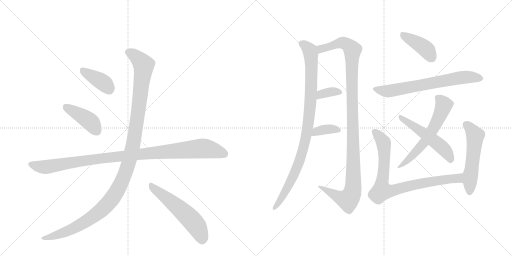
t = 0.00 s
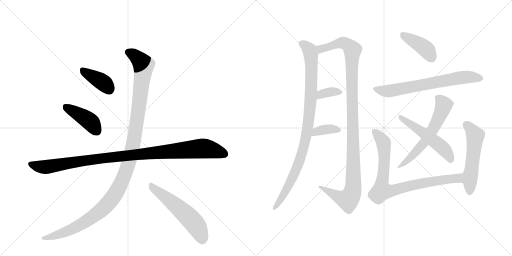
t = 2.38 s
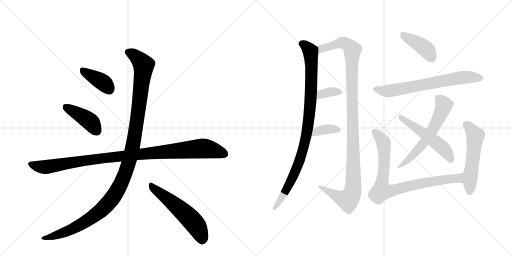
t = 4.76 s
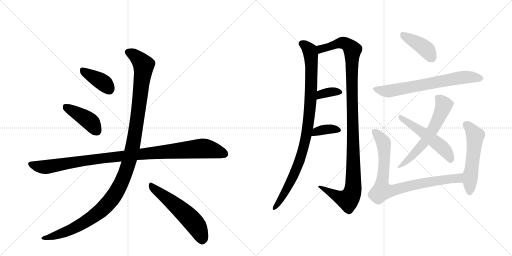
t = 7.14 s
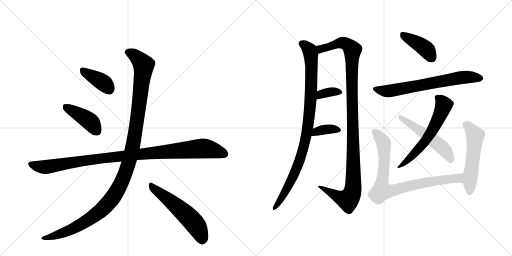
t = 9.53 s
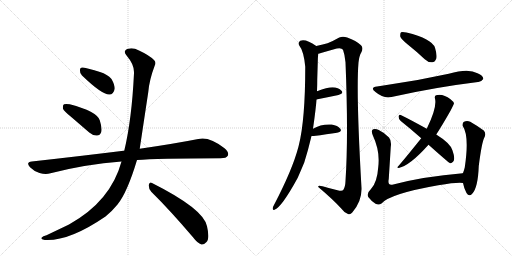
t = 11.91 s

The animated SVG that drew these frames (rendered in a browser with its animation timeline set to each time). Animation: 15 CSS @keyframes rules; one cycle of 11.91 s.

<svg version="1.1" viewBox="0 0 2048 1024" xmlns="http://www.w3.org/2000/svg">
  <g stroke="lightgray" stroke-dasharray="1,1" stroke-width="1" transform="scale(4, 4)">
    <line x1="0" y1="0" x2="256" y2="256"></line>
    <line x1="256" y1="0" x2="0" y2="256"></line>
    <line x1="128" y1="0" x2="128" y2="256"></line>
    <line x1="0" y1="128" x2="256" y2="128"></line>
    <line x1="256" y1="0" x2="512" y2="256"></line>
    <line x1="512" y1="0" x2="256" y2="256"></line>
    <line x1="384" y1="0" x2="384" y2="256"></line>
    <line x1="256" y1="128" x2="512" y2="128"></line>
  </g>
<g transform="scale(1, -1) translate(0, -850)">
   <style type="text/css">
    @keyframes keyframes0 {
      from {
       stroke: black;
       stroke-dashoffset: 388;
       stroke-width: 128;
       }
       56% {
       animation-timing-function: step-end;
       stroke: black;
       stroke-dashoffset: 0;
       stroke-width: 128;
       }
       to {
       stroke: black;
       stroke-width: 1024;
       }
       }
       #make-me-a-hanzi-animation-0 {
         animation: keyframes0 0.565755s both;
         animation-delay: 0.000000s;
         animation-timing-function: linear;
       }
    @keyframes keyframes1 {
      from {
       stroke: black;
       stroke-dashoffset: 418;
       stroke-width: 128;
       }
       58% {
       animation-timing-function: step-end;
       stroke: black;
       stroke-dashoffset: 0;
       stroke-width: 128;
       }
       to {
       stroke: black;
       stroke-width: 1024;
       }
       }
       #make-me-a-hanzi-animation-1 {
         animation: keyframes1 0.590169s both;
         animation-delay: 0.565755s;
         animation-timing-function: linear;
       }
    @keyframes keyframes2 {
      from {
       stroke: black;
       stroke-dashoffset: 1039;
       stroke-width: 128;
       }
       77% {
       animation-timing-function: step-end;
       stroke: black;
       stroke-dashoffset: 0;
       stroke-width: 128;
       }
       to {
       stroke: black;
       stroke-width: 1024;
       }
       }
       #make-me-a-hanzi-animation-2 {
         animation: keyframes2 1.095540s both;
         animation-delay: 1.155924s;
         animation-timing-function: linear;
       }
    @keyframes keyframes3 {
      from {
       stroke: black;
       stroke-dashoffset: 1212;
       stroke-width: 128;
       }
       80% {
       animation-timing-function: step-end;
       stroke: black;
       stroke-dashoffset: 0;
       stroke-width: 128;
       }
       to {
       stroke: black;
       stroke-width: 1024;
       }
       }
       #make-me-a-hanzi-animation-3 {
         animation: keyframes3 1.236328s both;
         animation-delay: 2.251465s;
         animation-timing-function: linear;
       }
    @keyframes keyframes4 {
      from {
       stroke: black;
       stroke-dashoffset: 557;
       stroke-width: 128;
       }
       64% {
       animation-timing-function: step-end;
       stroke: black;
       stroke-dashoffset: 0;
       stroke-width: 128;
       }
       to {
       stroke: black;
       stroke-width: 1024;
       }
       }
       #make-me-a-hanzi-animation-4 {
         animation: keyframes4 0.703288s both;
         animation-delay: 3.487793s;
         animation-timing-function: linear;
       }
    @keyframes keyframes5 {
      from {
       stroke: black;
       stroke-dashoffset: 959;
       stroke-width: 128;
       }
       76% {
       animation-timing-function: step-end;
       stroke: black;
       stroke-dashoffset: 0;
       stroke-width: 128;
       }
       to {
       stroke: black;
       stroke-width: 1024;
       }
       }
       #make-me-a-hanzi-animation-5 {
         animation: keyframes5 1.030436s both;
         animation-delay: 4.191081s;
         animation-timing-function: linear;
       }
    @keyframes keyframes6 {
      from {
       stroke: black;
       stroke-dashoffset: 1135;
       stroke-width: 128;
       }
       79% {
       animation-timing-function: step-end;
       stroke: black;
       stroke-dashoffset: 0;
       stroke-width: 128;
       }
       to {
       stroke: black;
       stroke-width: 1024;
       }
       }
       #make-me-a-hanzi-animation-6 {
         animation: keyframes6 1.173665s both;
         animation-delay: 5.221517s;
         animation-timing-function: linear;
       }
    @keyframes keyframes7 {
      from {
       stroke: black;
       stroke-dashoffset: 354;
       stroke-width: 128;
       }
       54% {
       animation-timing-function: step-end;
       stroke: black;
       stroke-dashoffset: 0;
       stroke-width: 128;
       }
       to {
       stroke: black;
       stroke-width: 1024;
       }
       }
       #make-me-a-hanzi-animation-7 {
         animation: keyframes7 0.538086s both;
         animation-delay: 6.395182s;
         animation-timing-function: linear;
       }
    @keyframes keyframes8 {
      from {
       stroke: black;
       stroke-dashoffset: 363;
       stroke-width: 128;
       }
       54% {
       animation-timing-function: step-end;
       stroke: black;
       stroke-dashoffset: 0;
       stroke-width: 128;
       }
       to {
       stroke: black;
       stroke-width: 1024;
       }
       }
       #make-me-a-hanzi-animation-8 {
         animation: keyframes8 0.545410s both;
         animation-delay: 6.933268s;
         animation-timing-function: linear;
       }
    @keyframes keyframes9 {
      from {
       stroke: black;
       stroke-dashoffset: 411;
       stroke-width: 128;
       }
       57% {
       animation-timing-function: step-end;
       stroke: black;
       stroke-dashoffset: 0;
       stroke-width: 128;
       }
       to {
       stroke: black;
       stroke-width: 1024;
       }
       }
       #make-me-a-hanzi-animation-9 {
         animation: keyframes9 0.584473s both;
         animation-delay: 7.478678s;
         animation-timing-function: linear;
       }
    @keyframes keyframes10 {
      from {
       stroke: black;
       stroke-dashoffset: 681;
       stroke-width: 128;
       }
       69% {
       animation-timing-function: step-end;
       stroke: black;
       stroke-dashoffset: 0;
       stroke-width: 128;
       }
       to {
       stroke: black;
       stroke-width: 1024;
       }
       }
       #make-me-a-hanzi-animation-10 {
         animation: keyframes10 0.804199s both;
         animation-delay: 8.063151s;
         animation-timing-function: linear;
       }
    @keyframes keyframes11 {
      from {
       stroke: black;
       stroke-dashoffset: 602;
       stroke-width: 128;
       }
       66% {
       animation-timing-function: step-end;
       stroke: black;
       stroke-dashoffset: 0;
       stroke-width: 128;
       }
       to {
       stroke: black;
       stroke-width: 1024;
       }
       }
       #make-me-a-hanzi-animation-11 {
         animation: keyframes11 0.739909s both;
         animation-delay: 8.867350s;
         animation-timing-function: linear;
       }
    @keyframes keyframes12 {
      from {
       stroke: black;
       stroke-dashoffset: 527;
       stroke-width: 128;
       }
       63% {
       animation-timing-function: step-end;
       stroke: black;
       stroke-dashoffset: 0;
       stroke-width: 128;
       }
       to {
       stroke: black;
       stroke-width: 1024;
       }
       }
       #make-me-a-hanzi-animation-12 {
         animation: keyframes12 0.678874s both;
         animation-delay: 9.607259s;
         animation-timing-function: linear;
       }
    @keyframes keyframes13 {
      from {
       stroke: black;
       stroke-dashoffset: 836;
       stroke-width: 128;
       }
       73% {
       animation-timing-function: step-end;
       stroke: black;
       stroke-dashoffset: 0;
       stroke-width: 128;
       }
       to {
       stroke: black;
       stroke-width: 1024;
       }
       }
       #make-me-a-hanzi-animation-13 {
         animation: keyframes13 0.930339s both;
         animation-delay: 10.286133s;
         animation-timing-function: linear;
       }
    @keyframes keyframes14 {
      from {
       stroke: black;
       stroke-dashoffset: 540;
       stroke-width: 128;
       }
       64% {
       animation-timing-function: step-end;
       stroke: black;
       stroke-dashoffset: 0;
       stroke-width: 128;
       }
       to {
       stroke: black;
       stroke-width: 1024;
       }
       }
       #make-me-a-hanzi-animation-14 {
         animation: keyframes14 0.689453s both;
         animation-delay: 11.216471s;
         animation-timing-function: linear;
       }
</style>
<path d="M 328 548 Q 409 470 438 472 Q 454 472 459 495 Q 459 511 446 534 Q 430 553 400 562 Q 351 578 331 580 Q 319 581 320 567 Q 319 557 328 548 Z" fill="lightgray"></path> 
<path d="M 285 382 L 357 320 Q 372 307 388 308 Q 400 308 405 322 Q 409 338 399 369 Q 387 405 279 433 Q 263 436 256 433 Q 250 429 252 415 Q 256 405 285 382 Z" fill="lightgray"></path> 
<path d="M 548 210 Q 623 216 882 217 Q 906 217 911 227 Q 918 240 898 257 Q 837 305 793 294 Q 702 276 559 255 L 497 247 Q 496 248 494 247 Q 325 226 127 204 Q 102 201 120 181 Q 136 165 158 158 Q 183 151 202 157 Q 341 193 486 204 L 548 210 Z" fill="lightgray"></path> 
<path d="M 486 204 Q 443 45 276 -48 L 186 -91 Q 171 -95 167 -100 Q 160 -106 179 -110 Q 276 -116 422 -16 Q 449 6 470 32 Q 509 80 548 210 L 559 255 Q 559 256 593 481 Q 597 530 619 588 Q 626 601 616 610 Q 597 629 556 648 Q 532 661 513 655 Q 489 648 507 627 Q 538 591 536 557 Q 527 371 497 247 L 486 204 Z" fill="lightgray"></path> 
<path d="M 605 83 Q 681 8 772 -99 Q 790 -123 806 -128 Q 816 -129 825 -119 Q 840 -106 828 -55 Q 815 14 608 118 Q 598 125 595 110 Q 594 95 605 83 Z" fill="lightgray"></path> 
<path d="M 1252 335 Q 1264 419 1266 452 L 1268 485 Q 1269 510 1269 533 Q 1270 567 1271 600 Q 1271 618 1273 635 C 1275 660 1275 660 1265 666 Q 1223 696 1201 687 Q 1191 680 1197 668 Q 1215 646 1221 583 Q 1221 370 1195 268 Q 1194 265 1193 260 Q 1169 170 1096 30 Q 1092 24 1091 18 Q 1090 8 1098 11 Q 1126 20 1191 139 Q 1204 169 1217 200 Q 1233 251 1246 306 L 1252 335 Z" fill="lightgray"></path> 
<path d="M 1273 635 Q 1277 636 1284 638 Q 1315 647 1347 656 Q 1366 660 1372 651 Q 1379 632 1382 601 Q 1394 306 1382 126 Q 1381 101 1373 90 Q 1369 84 1350 89 Q 1320 96 1290 105 Q 1271 111 1273 102 Q 1331 53 1365 16 Q 1378 -2 1392 -6 Q 1401 -10 1409 0 Q 1448 45 1446 98 Q 1424 482 1434 600 Q 1437 627 1445 640 Q 1455 659 1444 669 Q 1425 687 1389 700 Q 1371 707 1357 700 Q 1329 684 1310 677 Q 1294 673 1265 666 C 1236 659 1244 627 1273 635 Z" fill="lightgray"></path> 
<path d="M 1266 452 Q 1267 453 1270 453 Q 1318 463 1354 470 Q 1376 476 1366 487 Q 1354 500 1330 501 Q 1309 501 1268 485 C 1240 474 1237 444 1266 452 Z" fill="lightgray"></path> 
<path d="M 1246 306 Q 1250 306 1255 306 Q 1309 313 1348 319 Q 1370 323 1361 335 Q 1351 348 1327 352 Q 1285 355 1252 335 C 1226 320 1216 306 1246 306 Z" fill="lightgray"></path> 
<path d="M 1631 672 Q 1665 645 1699 613 Q 1712 600 1729 601 Q 1739 601 1745 615 Q 1749 630 1740 659 Q 1728 695 1626 720 Q 1610 724 1604 721 Q 1600 717 1601 704 Q 1604 694 1631 672 Z" fill="lightgray"></path> 
<path d="M 1508 504 Q 1478 500 1502 482 Q 1535 454 1566 462 Q 1740 501 1912 522 Q 1924 521 1933 534 Q 1934 547 1910 557 Q 1874 578 1795 555 Q 1669 527 1534 508 Q 1521 507 1508 504 Z" fill="lightgray"></path> 
<path d="M 1745 312 Q 1769 349 1802 407 Q 1815 432 1816 436 Q 1815 443 1802 453 Q 1771 477 1744 469 Q 1737 466 1740 456 Q 1749 420 1707 335 L 1685 297 Q 1615 210 1592 184 Q 1585 180 1595 178 Q 1640 188 1714 271 L 1745 312 Z" fill="lightgray"></path> 
<path d="M 1714 271 Q 1795 199 1800 197 Q 1807 196 1813 204 Q 1822 214 1810 248 Q 1803 276 1745 312 L 1707 335 Q 1640 372 1603 390 Q 1596 394 1594 384 Q 1594 374 1603 366 Q 1642 335 1685 297 L 1714 271 Z" fill="lightgray"></path> 
<path d="M 1851 157 Q 1694 144 1573 112 Q 1549 105 1555 134 Q 1559 197 1563 262 Q 1567 287 1556 300 Q 1540 318 1515 330 Q 1503 336 1493 333 Q 1483 329 1491 309 Q 1521 246 1513 182 Q 1509 121 1484 94 Q 1465 76 1473 62 Q 1485 46 1502 35 Q 1515 28 1526 36 Q 1559 75 1753 109 Q 1831 122 1852 118 C 1882 117 1881 160 1851 157 Z" fill="lightgray"></path> 
<path d="M 1852 118 Q 1856 96 1866 78 Q 1876 62 1888 74 Q 1912 98 1915 186 Q 1927 280 1937 299 Q 1946 315 1935 328 Q 1914 344 1881 363 Q 1868 370 1856 363 Q 1849 359 1851 346 Q 1878 307 1859 180 Q 1856 168 1852 158 Q 1851 158 1851 157 C 1846 146 1846 146 1852 118 Z" fill="lightgray"></path> 
      <clipPath id="make-me-a-hanzi-clip-0">
      <path d="M 328 548 Q 409 470 438 472 Q 454 472 459 495 Q 459 511 446 534 Q 430 553 400 562 Q 351 578 331 580 Q 319 581 320 567 Q 319 557 328 548 Z" fill="lightgray"></path>
      </clipPath>
      <path clip-path="url(#make-me-a-hanzi-clip-0)" d="M 329 570 L 412 520 L 436 494 " fill="none" id="make-me-a-hanzi-animation-0" stroke-dasharray="260 520" stroke-linecap="round"></path>

      <clipPath id="make-me-a-hanzi-clip-1">
      <path d="M 285 382 L 357 320 Q 372 307 388 308 Q 400 308 405 322 Q 409 338 399 369 Q 387 405 279 433 Q 263 436 256 433 Q 250 429 252 415 Q 256 405 285 382 Z" fill="lightgray"></path>
      </clipPath>
      <path clip-path="url(#make-me-a-hanzi-clip-1)" d="M 262 425 L 356 367 L 388 326 " fill="none" id="make-me-a-hanzi-animation-1" stroke-dasharray="290 580" stroke-linecap="round"></path>

      <clipPath id="make-me-a-hanzi-clip-2">
      <path d="M 548 210 Q 623 216 882 217 Q 906 217 911 227 Q 918 240 898 257 Q 837 305 793 294 Q 702 276 559 255 L 497 247 Q 496 248 494 247 Q 325 226 127 204 Q 102 201 120 181 Q 136 165 158 158 Q 183 151 202 157 Q 341 193 486 204 L 548 210 Z" fill="lightgray"></path>
      </clipPath>
      <path clip-path="url(#make-me-a-hanzi-clip-2)" d="M 124 192 L 182 182 L 388 215 L 805 256 L 857 249 L 898 234 " fill="none" id="make-me-a-hanzi-animation-2" stroke-dasharray="911 1822" stroke-linecap="round"></path>

      <clipPath id="make-me-a-hanzi-clip-3">
      <path d="M 486 204 Q 443 45 276 -48 L 186 -91 Q 171 -95 167 -100 Q 160 -106 179 -110 Q 276 -116 422 -16 Q 449 6 470 32 Q 509 80 548 210 L 559 255 Q 559 256 593 481 Q 597 530 619 588 Q 626 601 616 610 Q 597 629 556 648 Q 532 661 513 655 Q 489 648 507 627 Q 538 591 536 557 Q 527 371 497 247 L 486 204 Z" fill="lightgray"></path>
      </clipPath>
      <path clip-path="url(#make-me-a-hanzi-clip-3)" d="M 514 640 L 551 618 L 570 596 L 574 575 L 534 280 L 518 209 L 488 126 L 442 47 L 367 -21 L 265 -76 L 174 -103 " fill="none" id="make-me-a-hanzi-animation-3" stroke-dasharray="1084 2168" stroke-linecap="round"></path>

      <clipPath id="make-me-a-hanzi-clip-4">
      <path d="M 605 83 Q 681 8 772 -99 Q 790 -123 806 -128 Q 816 -129 825 -119 Q 840 -106 828 -55 Q 815 14 608 118 Q 598 125 595 110 Q 594 95 605 83 Z" fill="lightgray"></path>
      </clipPath>
      <path clip-path="url(#make-me-a-hanzi-clip-4)" d="M 607 104 L 700 32 L 765 -29 L 790 -61 L 808 -111 " fill="none" id="make-me-a-hanzi-animation-4" stroke-dasharray="429 858" stroke-linecap="round"></path>

      <clipPath id="make-me-a-hanzi-clip-5">
      <path d="M 1252 335 Q 1264 419 1266 452 L 1268 485 Q 1269 510 1269 533 Q 1270 567 1271 600 Q 1271 618 1273 635 C 1275 660 1275 660 1265 666 Q 1223 696 1201 687 Q 1191 680 1197 668 Q 1215 646 1221 583 Q 1221 370 1195 268 Q 1194 265 1193 260 Q 1169 170 1096 30 Q 1092 24 1091 18 Q 1090 8 1098 11 Q 1126 20 1191 139 Q 1204 169 1217 200 Q 1233 251 1246 306 L 1252 335 Z" fill="lightgray"></path>
      </clipPath>
      <path clip-path="url(#make-me-a-hanzi-clip-5)" d="M 1208 676 L 1239 649 L 1245 606 L 1244 481 L 1233 348 L 1210 242 L 1170 136 L 1098 18 " fill="none" id="make-me-a-hanzi-animation-5" stroke-dasharray="831 1662" stroke-linecap="round"></path>

      <clipPath id="make-me-a-hanzi-clip-6">
      <path d="M 1273 635 Q 1277 636 1284 638 Q 1315 647 1347 656 Q 1366 660 1372 651 Q 1379 632 1382 601 Q 1394 306 1382 126 Q 1381 101 1373 90 Q 1369 84 1350 89 Q 1320 96 1290 105 Q 1271 111 1273 102 Q 1331 53 1365 16 Q 1378 -2 1392 -6 Q 1401 -10 1409 0 Q 1448 45 1446 98 Q 1424 482 1434 600 Q 1437 627 1445 640 Q 1455 659 1444 669 Q 1425 687 1389 700 Q 1371 707 1357 700 Q 1329 684 1310 677 Q 1294 673 1265 666 C 1236 659 1244 627 1273 635 Z" fill="lightgray"></path>
      </clipPath>
      <path clip-path="url(#make-me-a-hanzi-clip-6)" d="M 1277 642 L 1294 658 L 1372 679 L 1388 673 L 1410 650 L 1407 516 L 1414 242 L 1414 108 L 1406 70 L 1392 51 L 1360 59 L 1282 100 " fill="none" id="make-me-a-hanzi-animation-6" stroke-dasharray="1007 2014" stroke-linecap="round"></path>

      <clipPath id="make-me-a-hanzi-clip-7">
      <path d="M 1266 452 Q 1267 453 1270 453 Q 1318 463 1354 470 Q 1376 476 1366 487 Q 1354 500 1330 501 Q 1309 501 1268 485 C 1240 474 1237 444 1266 452 Z" fill="lightgray"></path>
      </clipPath>
      <path clip-path="url(#make-me-a-hanzi-clip-7)" d="M 1267 457 L 1296 477 L 1327 483 L 1358 480 " fill="none" id="make-me-a-hanzi-animation-7" stroke-dasharray="226 452" stroke-linecap="round"></path>

      <clipPath id="make-me-a-hanzi-clip-8">
      <path d="M 1246 306 Q 1250 306 1255 306 Q 1309 313 1348 319 Q 1370 323 1361 335 Q 1351 348 1327 352 Q 1285 355 1252 335 C 1226 320 1216 306 1246 306 Z" fill="lightgray"></path>
      </clipPath>
      <path clip-path="url(#make-me-a-hanzi-clip-8)" d="M 1251 313 L 1266 325 L 1291 331 L 1330 334 L 1352 329 " fill="none" id="make-me-a-hanzi-animation-8" stroke-dasharray="235 470" stroke-linecap="round"></path>

      <clipPath id="make-me-a-hanzi-clip-9">
      <path d="M 1631 672 Q 1665 645 1699 613 Q 1712 600 1729 601 Q 1739 601 1745 615 Q 1749 630 1740 659 Q 1728 695 1626 720 Q 1610 724 1604 721 Q 1600 717 1601 704 Q 1604 694 1631 672 Z" fill="lightgray"></path>
      </clipPath>
      <path clip-path="url(#make-me-a-hanzi-clip-9)" d="M 1609 715 L 1699 658 L 1727 619 " fill="none" id="make-me-a-hanzi-animation-9" stroke-dasharray="283 566" stroke-linecap="round"></path>

      <clipPath id="make-me-a-hanzi-clip-10">
      <path d="M 1508 504 Q 1478 500 1502 482 Q 1535 454 1566 462 Q 1740 501 1912 522 Q 1924 521 1933 534 Q 1934 547 1910 557 Q 1874 578 1795 555 Q 1669 527 1534 508 Q 1521 507 1508 504 Z" fill="lightgray"></path>
      </clipPath>
      <path clip-path="url(#make-me-a-hanzi-clip-10)" d="M 1503 494 L 1541 485 L 1569 487 L 1844 540 L 1922 536 " fill="none" id="make-me-a-hanzi-animation-10" stroke-dasharray="553 1106" stroke-linecap="round"></path>

      <clipPath id="make-me-a-hanzi-clip-11">
      <path d="M 1745 312 Q 1769 349 1802 407 Q 1815 432 1816 436 Q 1815 443 1802 453 Q 1771 477 1744 469 Q 1737 466 1740 456 Q 1749 420 1707 335 L 1685 297 Q 1615 210 1592 184 Q 1585 180 1595 178 Q 1640 188 1714 271 L 1745 312 Z" fill="lightgray"></path>
      </clipPath>
      <path clip-path="url(#make-me-a-hanzi-clip-11)" d="M 1752 459 L 1776 430 L 1730 330 L 1693 276 L 1598 183 " fill="none" id="make-me-a-hanzi-animation-11" stroke-dasharray="474 948" stroke-linecap="round"></path>

      <clipPath id="make-me-a-hanzi-clip-12">
      <path d="M 1714 271 Q 1795 199 1800 197 Q 1807 196 1813 204 Q 1822 214 1810 248 Q 1803 276 1745 312 L 1707 335 Q 1640 372 1603 390 Q 1596 394 1594 384 Q 1594 374 1603 366 Q 1642 335 1685 297 L 1714 271 Z" fill="lightgray"></path>
      </clipPath>
      <path clip-path="url(#make-me-a-hanzi-clip-12)" d="M 1603 381 L 1766 263 L 1793 232 L 1804 205 " fill="none" id="make-me-a-hanzi-animation-12" stroke-dasharray="399 798" stroke-linecap="round"></path>

      <clipPath id="make-me-a-hanzi-clip-13">
      <path d="M 1851 157 Q 1694 144 1573 112 Q 1549 105 1555 134 Q 1559 197 1563 262 Q 1567 287 1556 300 Q 1540 318 1515 330 Q 1503 336 1493 333 Q 1483 329 1491 309 Q 1521 246 1513 182 Q 1509 121 1484 94 Q 1465 76 1473 62 Q 1485 46 1502 35 Q 1515 28 1526 36 Q 1559 75 1753 109 Q 1831 122 1852 118 C 1882 117 1881 160 1851 157 Z" fill="lightgray"></path>
      </clipPath>
      <path clip-path="url(#make-me-a-hanzi-clip-13)" d="M 1499 323 L 1526 293 L 1536 271 L 1538 213 L 1528 87 L 1578 89 L 1698 119 L 1810 136 L 1834 137 L 1849 124 " fill="none" id="make-me-a-hanzi-animation-13" stroke-dasharray="708 1416" stroke-linecap="round"></path>

      <clipPath id="make-me-a-hanzi-clip-14">
      <path d="M 1852 118 Q 1856 96 1866 78 Q 1876 62 1888 74 Q 1912 98 1915 186 Q 1927 280 1937 299 Q 1946 315 1935 328 Q 1914 344 1881 363 Q 1868 370 1856 363 Q 1849 359 1851 346 Q 1878 307 1859 180 Q 1856 168 1852 158 Q 1851 158 1851 157 C 1846 146 1846 146 1852 118 Z" fill="lightgray"></path>
      </clipPath>
      <path clip-path="url(#make-me-a-hanzi-clip-14)" d="M 1865 351 L 1901 308 L 1878 81 " fill="none" id="make-me-a-hanzi-animation-14" stroke-dasharray="412 824" stroke-linecap="round"></path>

</g>
</svg>
